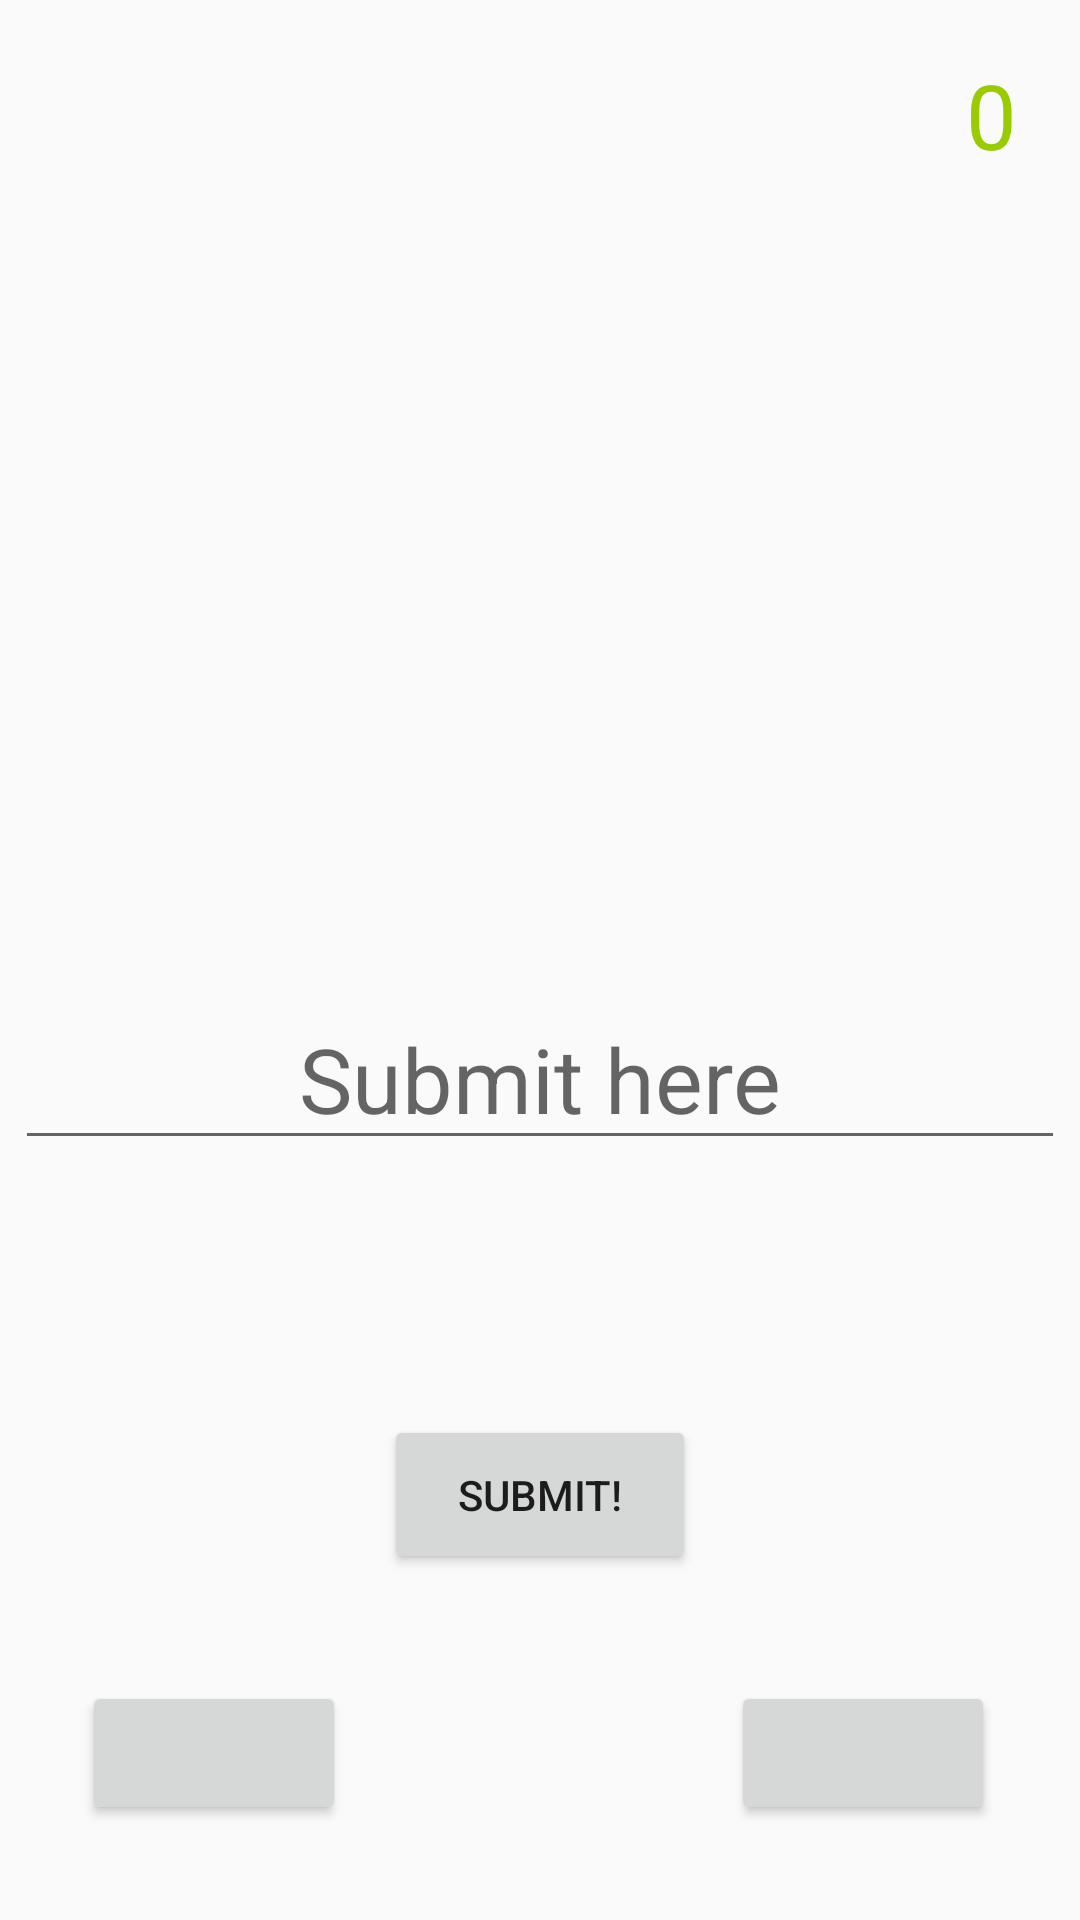

The Android layout XML behind this screen, and the referenced resources:
<!-- AndroidManifest.xml: application theme AppTheme -->
<!-- res/layout/fb.xml -->
<?xml version="1.0" encoding="utf-8"?>
<android.support.constraint.ConstraintLayout xmlns:android="http://schemas.android.com/apk/res/android"
    xmlns:app="http://schemas.android.com/apk/res-auto"
    xmlns:tools="http://schemas.android.com/tools"
    android:layout_width="match_parent"
    android:layout_height="match_parent"
    tools:context=".addLevFB">

    <TextView
        android:id="@+id/Questions"
        android:layout_width="306dp"
        android:layout_height="67dp"
        android:layout_marginTop="7dp"
        android:gravity="center"
        android:textColor="@android:color/black"
        android:textSize="25sp"
        app:layout_constraintBottom_toBottomOf="parent"
        app:layout_constraintLeft_toLeftOf="parent"
        app:layout_constraintRight_toRightOf="parent"
        app:layout_constraintTop_toTopOf="parent"
        app:layout_constraintVertical_bias="0.189" />

    <Button
        android:id="@+id/Submit"
        android:layout_width="104dp"
        android:layout_height="53dp"
        android:layout_marginStart="8dp"
        android:layout_marginLeft="8dp"
        android:layout_marginTop="8dp"
        android:layout_marginEnd="8dp"
        android:layout_marginRight="8dp"
        android:layout_marginBottom="8dp"
        android:text="Submit!"
        app:layout_constraintBottom_toBottomOf="parent"
        app:layout_constraintEnd_toEndOf="parent"
        app:layout_constraintStart_toStartOf="parent"
        app:layout_constraintTop_toTopOf="parent"
        app:layout_constraintVertical_bias="0.812" />

    <EditText
        android:id="@+id/answerText"
        android:layout_width="wrap_content"
        android:layout_height="wrap_content"
        android:layout_marginStart="8dp"
        android:layout_marginLeft="8dp"
        android:layout_marginTop="8dp"
        android:layout_marginEnd="8dp"
        android:layout_marginRight="8dp"
        android:layout_marginBottom="8dp"
        android:ems="10"
        android:gravity="center"
        android:hint="Submit here"
        android:inputType="number|text"
        android:textColor="@color/colorAccent"
        android:textSize="30sp"
        app:layout_constraintBottom_toBottomOf="parent"
        app:layout_constraintEnd_toEndOf="parent"
        app:layout_constraintHorizontal_bias="0.555"
        app:layout_constraintStart_toStartOf="parent"
        app:layout_constraintTop_toTopOf="parent"
        app:layout_constraintVertical_bias="0.567" />
    
    <TextView
        android:id="@+id/Correct"
        android:layout_width="116dp"
        android:layout_height="64dp"
        android:layout_marginStart="8dp"
        android:layout_marginLeft="8dp"
        android:layout_marginTop="24dp"
        android:layout_marginEnd="8dp"
        android:layout_marginRight="8dp"
        android:layout_marginBottom="8dp"
        android:gravity="center"
        android:textColor="@android:color/black"
        android:textSize="25sp"
        app:layout_constraintBottom_toTopOf="@+id/answerText"
        app:layout_constraintEnd_toEndOf="parent"
        app:layout_constraintHorizontal_bias="0.523"
        app:layout_constraintStart_toStartOf="parent"
        app:layout_constraintTop_toBottomOf="@+id/Questions"
        app:layout_constraintVertical_bias="0.0" />

    <TextView
        android:id="@+id/correctCount"
        android:layout_width="wrap_content"
        android:layout_height="wrap_content"
        android:layout_marginStart="8dp"
        android:layout_marginLeft="8dp"
        android:layout_marginTop="8dp"
        android:layout_marginEnd="8dp"
        android:layout_marginRight="8dp"
        android:layout_marginBottom="8dp"
        android:gravity="center"
        android:text="0"
        android:textColor="@android:color/holo_green_light"
        android:textSize="30sp"
        app:layout_constraintBottom_toBottomOf="parent"
        app:layout_constraintEnd_toEndOf="parent"
        app:layout_constraintHorizontal_bias="0.96"
        app:layout_constraintStart_toStartOf="parent"
        app:layout_constraintTop_toTopOf="parent"
        app:layout_constraintVertical_bias="0.017" />

    <Button
        android:id="@+id/decrease"
        android:drawableBottom="@drawable/downarrow"
        android:layout_width="wrap_content"
        android:layout_height="wrap_content"
        android:layout_marginStart="8dp"
        android:layout_marginLeft="8dp"
        android:layout_marginTop="8dp"
        android:layout_marginEnd="8dp"
        android:layout_marginRight="8dp"
        android:layout_marginBottom="8dp"
        app:layout_constraintBottom_toBottomOf="parent"
        app:layout_constraintEnd_toEndOf="parent"
        app:layout_constraintHorizontal_bias="0.075"
        app:layout_constraintStart_toStartOf="parent"
        app:layout_constraintTop_toTopOf="parent"
        app:layout_constraintVertical_bias="0.959" />

    <Button
        android:id="@+id/increase"
        android:drawableTop="@drawable/uparrow"
        android:layout_width="wrap_content"
        android:layout_height="wrap_content"
        android:layout_marginStart="8dp"
        android:layout_marginLeft="8dp"
        android:layout_marginTop="8dp"
        android:layout_marginEnd="8dp"
        android:layout_marginRight="8dp"
        android:layout_marginBottom="8dp"
        app:layout_constraintBottom_toBottomOf="parent"
        app:layout_constraintEnd_toEndOf="parent"
        app:layout_constraintHorizontal_bias="0.921"
        app:layout_constraintStart_toStartOf="parent"
        app:layout_constraintTop_toTopOf="parent"
        app:layout_constraintVertical_bias="0.959" />

    <TextView
        android:id="@+id/Level"
        android:layout_width="wrap_content"
        android:layout_height="wrap_content"
        android:layout_marginStart="8dp"
        android:layout_marginLeft="8dp"
        android:layout_marginTop="8dp"
        android:layout_marginEnd="8dp"
        android:layout_marginRight="8dp"
        android:layout_marginBottom="8dp"
        app:layout_constraintBottom_toBottomOf="parent"
        app:layout_constraintEnd_toEndOf="parent"
        app:layout_constraintHorizontal_bias="0.022"
        app:layout_constraintStart_toStartOf="parent"
        app:layout_constraintTop_toTopOf="parent"
        app:layout_constraintVertical_bias="0.016" />

</android.support.constraint.ConstraintLayout>
<!-- resources referenced by this layout -->
<resources>
  <color name="colorAccent">#000000</color>
  <style name="AppTheme" parent="Theme.AppCompat.Light.DarkActionBar">
          
          <item name="colorPrimary">@color/colorPrimary</item>
          <item name="colorPrimaryDark">@color/colorPrimaryDark</item>
          <item name="colorAccent">@color/colorAccent</item>
      </style>
  <color name="colorPrimary">#008577</color>
  <color name="colorPrimaryDark">#055248</color>
</resources>
